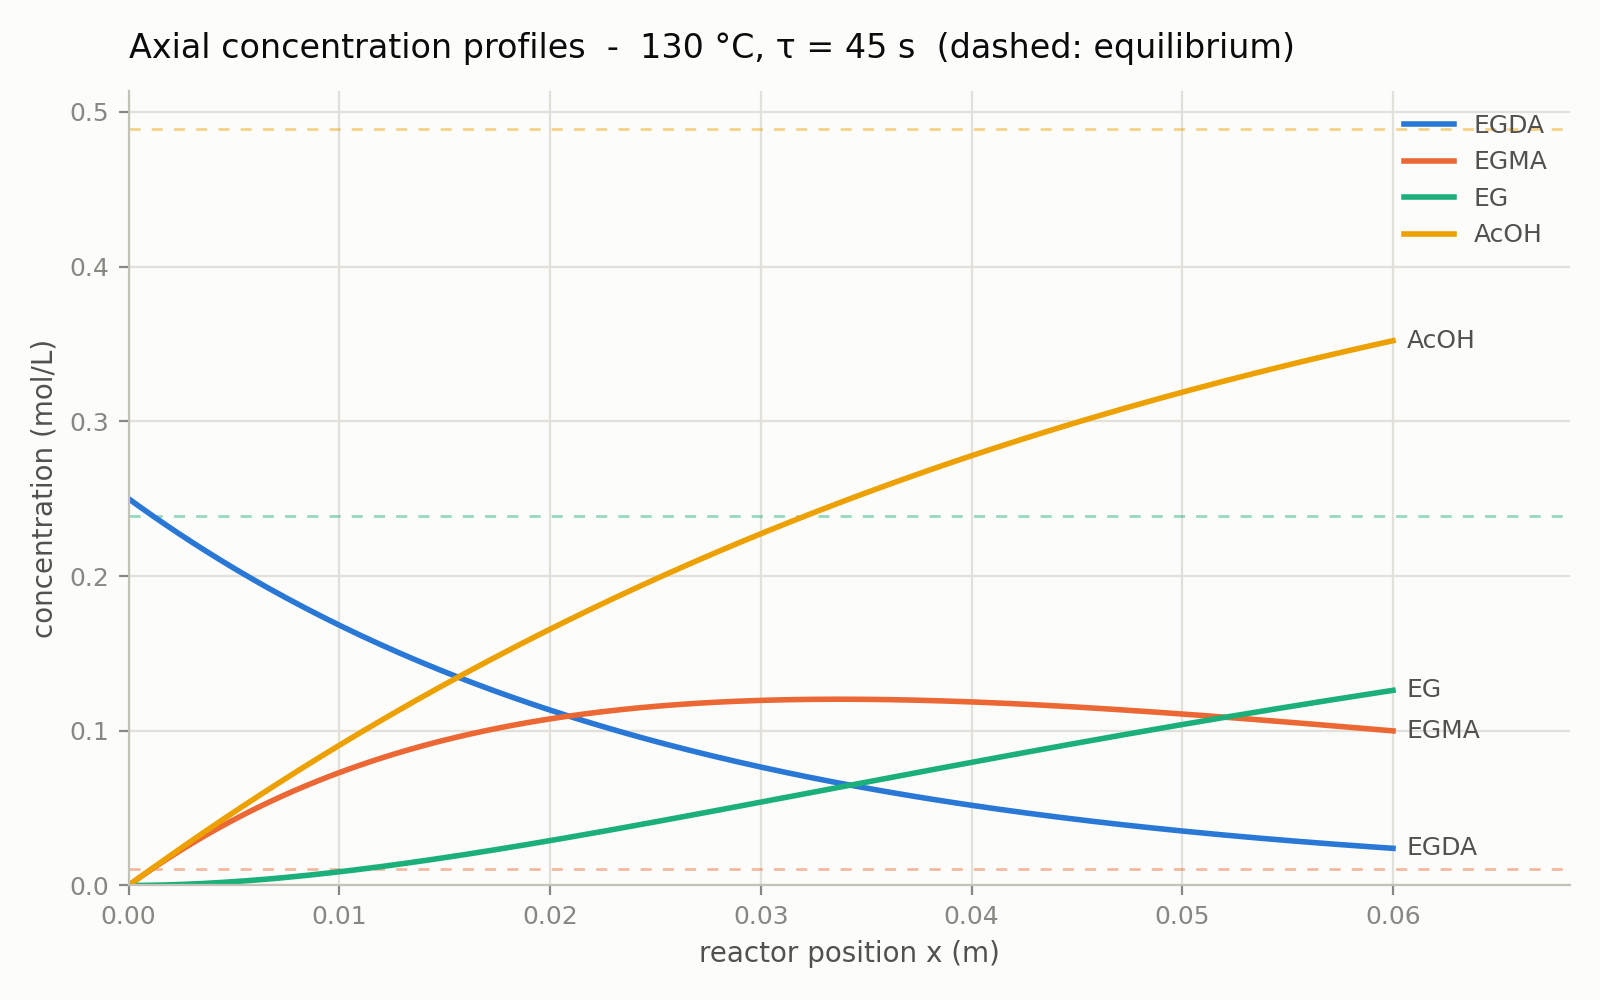

Data behind this chart, as committed beside it:
x_m, tau_s, C_EGDA_mol_L, C_EGDA_eq_mol_L, C_EGMA_mol_L, C_EGMA_eq_mol_L, C_EG_mol_L, C_EG_eq_mol_L, C_AcOH_mol_L, C_AcOH_eq_mol_L
0.00000000e+00, 0.00000000e+00, 2.50000000e-01, 1.24252389e-04, 0.00000000e+00, 1.08983508e-02, 0.00000000e+00, 2.38977397e-01, 0.00000000e+00, 4.88853144e-01
3.00000000e-04, 2.26194671e-01, 2.47043031e-01, 1.24252389e-04, 2.94728432e-03, 1.08983508e-02, 9.68475586e-06, 2.38977397e-01, 2.96665383e-03, 4.88853144e-01
6.00000000e-04, 4.52389342e-01, 2.44121209e-01, 1.24252389e-04, 5.84029131e-03, 1.08983508e-02, 3.84995719e-05, 2.38977397e-01, 5.91729046e-03, 4.88853144e-01
9.00000000e-04, 6.78584013e-01, 2.41234119e-01, 1.24252389e-04, 8.67979239e-03, 1.08983508e-02, 8.60890556e-05, 2.38977397e-01, 8.85197050e-03, 4.88853144e-01
1.20000000e-03, 9.04778684e-01, 2.38381348e-01, 1.24252389e-04, 1.14665491e-02, 1.08983508e-02, 1.52102821e-04, 2.38977397e-01, 1.17707547e-02, 4.88853144e-01
1.50000000e-03, 1.13097336e+00, 2.35562491e-01, 1.24252389e-04, 1.42013131e-02, 1.08983508e-02, 2.36195418e-04, 2.38977397e-01, 1.46737040e-02, 4.88853144e-01
1.80000000e-03, 1.35716803e+00, 2.32777147e-01, 1.24252389e-04, 1.68848268e-02, 1.08983508e-02, 3.38026268e-04, 2.38977397e-01, 1.75608793e-02, 4.88853144e-01
2.10000000e-03, 1.58336270e+00, 2.30024918e-01, 1.24252389e-04, 1.95178226e-02, 1.08983508e-02, 4.57259616e-04, 2.38977397e-01, 2.04323418e-02, 4.88853144e-01
2.40000000e-03, 1.80955737e+00, 2.27305412e-01, 1.24252389e-04, 2.21010239e-02, 1.08983508e-02, 5.93564459e-04, 2.38977397e-01, 2.32881528e-02, 4.88853144e-01
2.70000000e-03, 2.03575204e+00, 2.24618241e-01, 1.24252389e-04, 2.46351446e-02, 1.08983508e-02, 7.46614489e-04, 2.38977397e-01, 2.61283735e-02, 4.88853144e-01
3.00000000e-03, 2.26194671e+00, 2.21963023e-01, 1.24252389e-04, 2.71208895e-02, 1.08983508e-02, 9.16088036e-04, 2.38977397e-01, 2.89530655e-02, 4.88853144e-01
3.30000000e-03, 2.48814138e+00, 2.19339378e-01, 1.24252389e-04, 2.95589543e-02, 1.08983508e-02, 1.10166801e-03, 2.38977397e-01, 3.17622903e-02, 4.88853144e-01
3.60000000e-03, 2.71433605e+00, 2.16746932e-01, 1.24252389e-04, 3.19500258e-02, 1.08983508e-02, 1.30304183e-03, 2.38977397e-01, 3.45561095e-02, 4.88853144e-01
3.90000000e-03, 2.94053072e+00, 2.14185317e-01, 1.24252389e-04, 3.42947820e-02, 1.08983508e-02, 1.51990139e-03, 2.38977397e-01, 3.73345848e-02, 4.88853144e-01
4.20000000e-03, 3.16672539e+00, 2.11654165e-01, 1.24252389e-04, 3.65938920e-02, 1.08983508e-02, 1.75194299e-03, 2.38977397e-01, 4.00977780e-02, 4.88853144e-01
4.50000000e-03, 3.39292007e+00, 2.09153116e-01, 1.24252389e-04, 3.88480164e-02, 1.08983508e-02, 1.99886729e-03, 2.38977397e-01, 4.28457510e-02, 4.88853144e-01
4.80000000e-03, 3.61911474e+00, 2.06681814e-01, 1.24252389e-04, 4.10578072e-02, 1.08983508e-02, 2.26037922e-03, 2.38977397e-01, 4.55785656e-02, 4.88853144e-01
5.10000000e-03, 3.84530941e+00, 2.04239904e-01, 1.24252389e-04, 4.32239080e-02, 1.08983508e-02, 2.53618798e-03, 2.38977397e-01, 4.82962839e-02, 4.88853144e-01
5.40000000e-03, 4.07150408e+00, 2.01827039e-01, 1.24252389e-04, 4.53469540e-02, 1.08983508e-02, 2.82600693e-03, 2.38977397e-01, 5.09989679e-02, 4.88853144e-01
5.70000000e-03, 4.29769875e+00, 1.99442874e-01, 1.24252389e-04, 4.74275724e-02, 1.08983508e-02, 3.12955361e-03, 2.38977397e-01, 5.36866796e-02, 4.88853144e-01
6.00000000e-03, 4.52389342e+00, 1.97087068e-01, 1.24252389e-04, 4.94663820e-02, 1.08983508e-02, 3.44654959e-03, 2.38977397e-01, 5.63594811e-02, 4.88853144e-01
6.30000000e-03, 4.75008809e+00, 1.94759286e-01, 1.24252389e-04, 5.14639937e-02, 1.08983508e-02, 3.77672050e-03, 2.38977397e-01, 5.90174347e-02, 4.88853144e-01
6.60000000e-03, 4.97628276e+00, 1.92459194e-01, 1.24252389e-04, 5.34210104e-02, 1.08983508e-02, 4.11979595e-03, 2.38977397e-01, 6.16606023e-02, 4.88853144e-01
6.90000000e-03, 5.20247743e+00, 1.90186463e-01, 1.24252389e-04, 5.53380274e-02, 1.08983508e-02, 4.47550947e-03, 2.38977397e-01, 6.42890464e-02, 4.88853144e-01
7.20000000e-03, 5.42867211e+00, 1.87940770e-01, 1.24252389e-04, 5.72156320e-02, 1.08983508e-02, 4.84359848e-03, 2.38977397e-01, 6.69028290e-02, 4.88853144e-01
7.50000000e-03, 5.65486678e+00, 1.85721792e-01, 1.24252389e-04, 5.90544039e-02, 1.08983508e-02, 5.22380421e-03, 2.38977397e-01, 6.95020124e-02, 4.88853144e-01
7.80000000e-03, 5.88106145e+00, 1.83529213e-01, 1.24252389e-04, 6.08549154e-02, 1.08983508e-02, 5.61587169e-03, 2.38977397e-01, 7.20866588e-02, 4.88853144e-01
8.10000000e-03, 6.10725612e+00, 1.81362719e-01, 1.24252389e-04, 6.26177312e-02, 1.08983508e-02, 6.01954968e-03, 2.38977397e-01, 7.46568305e-02, 4.88853144e-01
8.40000000e-03, 6.33345079e+00, 1.79222001e-01, 1.24252389e-04, 6.43434085e-02, 1.08983508e-02, 6.43459060e-03, 2.38977397e-01, 7.72125897e-02, 4.88853144e-01
8.70000000e-03, 6.55964546e+00, 1.77106752e-01, 1.24252389e-04, 6.60324976e-02, 1.08983508e-02, 6.86075054e-03, 2.38977397e-01, 7.97539987e-02, 4.88853144e-01
9.00000000e-03, 6.78584013e+00, 1.75016670e-01, 1.24252389e-04, 6.76855413e-02, 1.08983508e-02, 7.29778916e-03, 2.38977397e-01, 8.22811196e-02, 4.88853144e-01
9.30000000e-03, 7.01203480e+00, 1.72951455e-01, 1.24252389e-04, 6.93030754e-02, 1.08983508e-02, 7.74546967e-03, 2.38977397e-01, 8.47940148e-02, 4.88853144e-01
9.60000000e-03, 7.23822947e+00, 1.70910813e-01, 1.24252389e-04, 7.08856287e-02, 1.08983508e-02, 8.20355879e-03, 2.38977397e-01, 8.72927463e-02, 4.88853144e-01
9.90000000e-03, 7.46442414e+00, 1.68894450e-01, 1.24252389e-04, 7.24337230e-02, 1.08983508e-02, 8.67182666e-03, 2.38977397e-01, 8.97773763e-02, 4.88853144e-01
1.02000000e-02, 7.69061882e+00, 1.66902080e-01, 1.24252389e-04, 7.39478733e-02, 1.08983508e-02, 9.15004687e-03, 2.38977397e-01, 9.22479670e-02, 4.88853144e-01
1.05000000e-02, 7.91681349e+00, 1.64933416e-01, 1.24252389e-04, 7.54285878e-02, 1.08983508e-02, 9.63799636e-03, 2.38977397e-01, 9.47045805e-02, 4.88853144e-01
1.08000000e-02, 8.14300816e+00, 1.62988177e-01, 1.24252389e-04, 7.68763681e-02, 1.08983508e-02, 1.01354554e-02, 2.38977397e-01, 9.71472788e-02, 4.88853144e-01
1.11000000e-02, 8.36920283e+00, 1.61066083e-01, 1.24252389e-04, 7.82917091e-02, 1.08983508e-02, 1.06422075e-02, 2.38977397e-01, 9.95761240e-02, 4.88853144e-01
1.14000000e-02, 8.59539750e+00, 1.59166861e-01, 1.24252389e-04, 7.96750993e-02, 1.08983508e-02, 1.11580394e-02, 2.38977397e-01, 1.01991178e-01, 4.88853144e-01
1.17000000e-02, 8.82159217e+00, 1.57290238e-01, 1.24252389e-04, 8.10270207e-02, 1.08983508e-02, 1.16827411e-02, 2.38977397e-01, 1.04392503e-01, 4.88853144e-01
1.20000000e-02, 9.04778684e+00, 1.55435945e-01, 1.24252389e-04, 8.23479489e-02, 1.08983508e-02, 1.22161058e-02, 2.38977397e-01, 1.06780161e-01, 4.88853144e-01
1.23000000e-02, 9.27398151e+00, 1.53603717e-01, 1.24252389e-04, 8.36383533e-02, 1.08983508e-02, 1.27579296e-02, 2.38977397e-01, 1.09154213e-01, 4.88853144e-01
1.26000000e-02, 9.50017618e+00, 1.51793291e-01, 1.24252389e-04, 8.48986970e-02, 1.08983508e-02, 1.33080119e-02, 2.38977397e-01, 1.11514721e-01, 4.88853144e-01
1.29000000e-02, 9.72637086e+00, 1.50004408e-01, 1.24252389e-04, 8.61294370e-02, 1.08983508e-02, 1.38661551e-02, 2.38977397e-01, 1.13861747e-01, 4.88853144e-01
1.32000000e-02, 9.95256553e+00, 1.48236811e-01, 1.24252389e-04, 8.73310244e-02, 1.08983508e-02, 1.44321643e-02, 2.38977397e-01, 1.16195353e-01, 4.88853144e-01
1.35000000e-02, 1.01787602e+01, 1.46490248e-01, 1.24252389e-04, 8.85039041e-02, 1.08983508e-02, 1.50058480e-02, 2.38977397e-01, 1.18515600e-01, 4.88853144e-01
1.38000000e-02, 1.04049549e+01, 1.44764467e-01, 1.24252389e-04, 8.96485152e-02, 1.08983508e-02, 1.55870174e-02, 2.38977397e-01, 1.20822550e-01, 4.88853144e-01
1.41000000e-02, 1.06311495e+01, 1.43059223e-01, 1.24252389e-04, 9.07652910e-02, 1.08983508e-02, 1.61754864e-02, 2.38977397e-01, 1.23116264e-01, 4.88853144e-01
1.44000000e-02, 1.08573442e+01, 1.41374269e-01, 1.24252389e-04, 9.18546589e-02, 1.08983508e-02, 1.67710721e-02, 2.38977397e-01, 1.25396803e-01, 4.88853144e-01
1.47000000e-02, 1.10835389e+01, 1.39709365e-01, 1.24252389e-04, 9.29170408e-02, 1.08983508e-02, 1.73735941e-02, 2.38977397e-01, 1.27664229e-01, 4.88853144e-01
1.50000000e-02, 1.13097336e+01, 1.38064272e-01, 1.24252389e-04, 9.39528529e-02, 1.08983508e-02, 1.79828749e-02, 2.38977397e-01, 1.29918603e-01, 4.88853144e-01
1.53000000e-02, 1.15359282e+01, 1.36438754e-01, 1.24252389e-04, 9.49625059e-02, 1.08983508e-02, 1.85987397e-02, 2.38977397e-01, 1.32159985e-01, 4.88853144e-01
1.56000000e-02, 1.17621229e+01, 1.34832579e-01, 1.24252389e-04, 9.59464048e-02, 1.08983508e-02, 1.92210165e-02, 2.38977397e-01, 1.34388438e-01, 4.88853144e-01
1.59000000e-02, 1.19883176e+01, 1.33245515e-01, 1.24252389e-04, 9.69049495e-02, 1.08983508e-02, 1.98495357e-02, 2.38977397e-01, 1.36604021e-01, 4.88853144e-01
1.62000000e-02, 1.22145122e+01, 1.31677335e-01, 1.24252389e-04, 9.78385343e-02, 1.08983508e-02, 2.04841307e-02, 2.38977397e-01, 1.38806796e-01, 4.88853144e-01
1.65000000e-02, 1.24407069e+01, 1.30127814e-01, 1.24252389e-04, 9.87475485e-02, 1.08983508e-02, 2.11246371e-02, 2.38977397e-01, 1.40996823e-01, 4.88853144e-01
1.68000000e-02, 1.26669016e+01, 1.28596731e-01, 1.24252389e-04, 9.96323758e-02, 1.08983508e-02, 2.17708933e-02, 2.38977397e-01, 1.43174162e-01, 4.88853144e-01
1.71000000e-02, 1.28930963e+01, 1.27083865e-01, 1.24252389e-04, 1.00493395e-01, 1.08983508e-02, 2.24227402e-02, 2.38977397e-01, 1.45338875e-01, 4.88853144e-01
1.74000000e-02, 1.31192909e+01, 1.25588999e-01, 1.24252389e-04, 1.01330980e-01, 1.08983508e-02, 2.30800210e-02, 2.38977397e-01, 1.47491022e-01, 4.88853144e-01
1.77000000e-02, 1.33454856e+01, 1.24111919e-01, 1.24252389e-04, 1.02145499e-01, 1.08983508e-02, 2.37425816e-02, 2.38977397e-01, 1.49630662e-01, 4.88853144e-01
... 141 more rows
